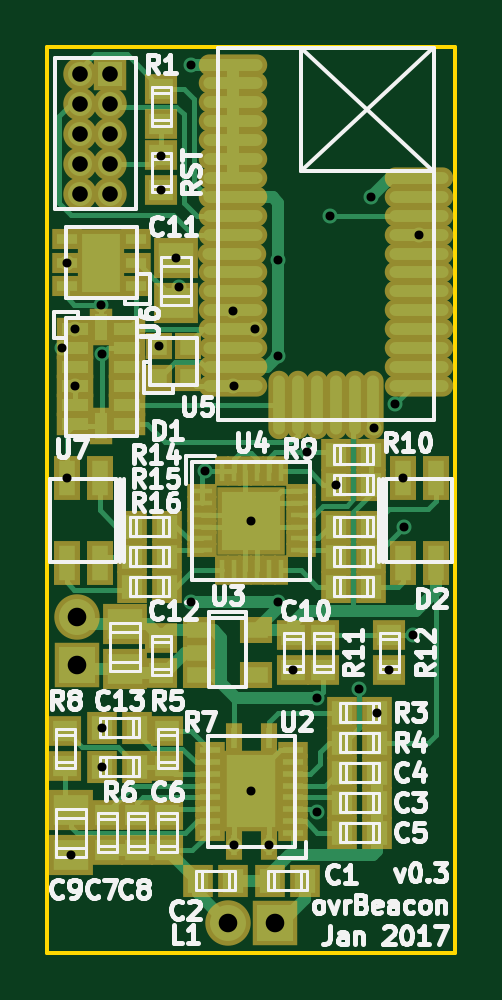
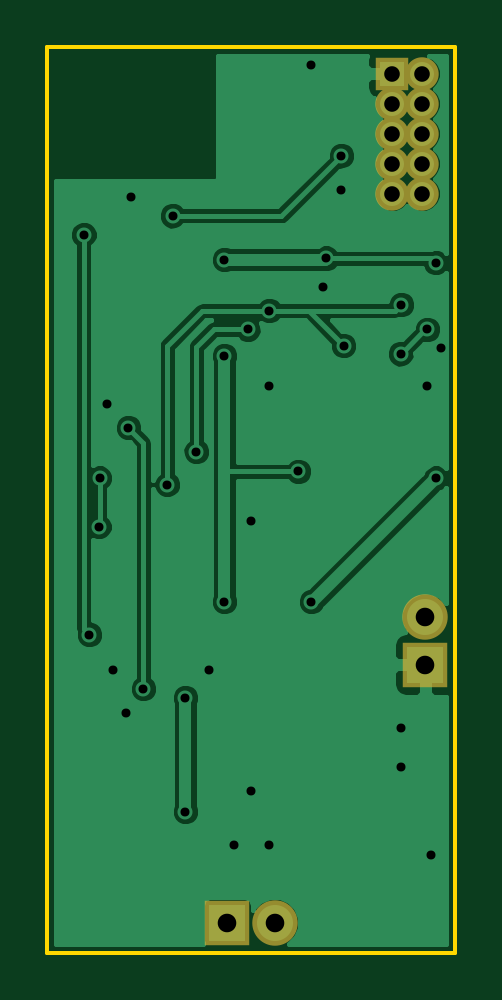
Circuit board: 9 layer files. Board 17.3 x 38.4 mm.
- bottom_copper: ovrBeacon-B.Cu.gbl (30401 bytes)
- bottom_mask: ovrBeacon-B.Mask.gbs (780 bytes)
- bottom_silk: ovrBeacon-B.SilkS.gbo (298 bytes)
- outline: ovrBeacon-Edge.Cuts.gm1 (526 bytes)
- top_copper: ovrBeacon-F.Cu.gtl (23482 bytes)
- top_mask: ovrBeacon-F.Mask.gts (6146 bytes)
- top_silk: ovrBeacon-F.SilkS.gto (47173 bytes)
- drill: ovrBeacon-NPTH.drl (279 bytes)
- drill: ovrBeacon.drl (992 bytes)

=== bottom_copper: ovrBeacon-B.Cu.gbl (30401 bytes, source omitted) ===
=== bottom_mask: ovrBeacon-B.Mask.gbs ===
G04 #@! TF.FileFunction,Soldermask,Bot*
%FSLAX46Y46*%
G04 Gerber Fmt 4.6, Leading zero omitted, Abs format (unit mm)*
G04 Created by KiCad (PCBNEW 4.0.4-stable) date Tuesday, January 03, 2017 'PMt' 07:48:05 PM*
%MOMM*%
%LPD*%
G01*
G04 APERTURE LIST*
%ADD10C,0.100000*%
%ADD11R,1.924000X1.924000*%
%ADD12C,1.924000*%
%ADD13R,1.416000X1.416000*%
%ADD14C,1.416000*%
G04 APERTURE END LIST*
D10*
D11*
X132334000Y-114808000D03*
D12*
X132334000Y-112808000D03*
D11*
X140716000Y-125730000D03*
D12*
X138716000Y-125730000D03*
D13*
X133731000Y-89789000D03*
D14*
X132461000Y-89789000D03*
X133731000Y-91059000D03*
X132461000Y-91059000D03*
X133731000Y-92329000D03*
X132461000Y-92329000D03*
X133731000Y-93599000D03*
X132461000Y-93599000D03*
X133731000Y-94869000D03*
X132461000Y-94869000D03*
M02*

=== bottom_silk: ovrBeacon-B.SilkS.gbo ===
G04 #@! TF.FileFunction,Legend,Bot*
%FSLAX46Y46*%
G04 Gerber Fmt 4.6, Leading zero omitted, Abs format (unit mm)*
G04 Created by KiCad (PCBNEW 4.0.4-stable) date Tuesday, January 03, 2017 'PMt' 07:48:05 PM*
%MOMM*%
%LPD*%
G01*
G04 APERTURE LIST*
%ADD10C,0.100000*%
G04 APERTURE END LIST*
D10*
M02*

=== outline: ovrBeacon-Edge.Cuts.gm1 ===
G04 #@! TF.FileFunction,Profile,NP*
%FSLAX46Y46*%
G04 Gerber Fmt 4.6, Leading zero omitted, Abs format (unit mm)*
G04 Created by KiCad (PCBNEW 4.0.4-stable) date Tuesday, January 03, 2017 'PMt' 07:48:05 PM*
%MOMM*%
%LPD*%
G01*
G04 APERTURE LIST*
%ADD10C,0.100000*%
%ADD11C,0.150000*%
G04 APERTURE END LIST*
D10*
D11*
X148336000Y-127000000D02*
X148336000Y-88646000D01*
X131064000Y-88646000D02*
X131064000Y-127000000D01*
X148336000Y-88646000D02*
X131064000Y-88646000D01*
X131064000Y-127000000D02*
X148336000Y-127000000D01*
M02*

=== top_copper: ovrBeacon-F.Cu.gtl (23482 bytes, source omitted) ===
=== top_mask: ovrBeacon-F.Mask.gts ===
G04 #@! TF.FileFunction,Soldermask,Top*
%FSLAX46Y46*%
G04 Gerber Fmt 4.6, Leading zero omitted, Abs format (unit mm)*
G04 Created by KiCad (PCBNEW 4.0.4-stable) date Tuesday, January 03, 2017 'PMt' 07:48:05 PM*
%MOMM*%
%LPD*%
G01*
G04 APERTURE LIST*
%ADD10C,0.100000*%
%ADD11O,2.900000X0.900000*%
%ADD12O,0.900000X2.900000*%
%ADD13R,1.299160X1.400760*%
%ADD14R,1.400760X1.299160*%
%ADD15R,1.898600X1.700480*%
%ADD16R,1.100000X1.900000*%
%ADD17R,1.924000X1.924000*%
%ADD18C,1.924000*%
%ADD19R,0.680000X1.250000*%
%ADD20R,1.250000X0.680000*%
%ADD21R,2.450000X3.450000*%
%ADD22R,1.400000X1.100000*%
%ADD23R,1.250000X0.590000*%
%ADD24R,0.590000X1.250000*%
%ADD25R,2.900000X2.900000*%
%ADD26R,1.100000X1.150000*%
%ADD27R,1.250000X0.850000*%
%ADD28R,2.000000X2.900000*%
%ADD29R,1.545000X0.950000*%
%ADD30R,0.950000X1.545000*%
%ADD31R,1.416000X1.416000*%
%ADD32C,1.416000*%
G04 APERTURE END LIST*
D10*
D11*
X138942000Y-89408000D03*
X138942000Y-90208000D03*
X138942000Y-91008000D03*
X138942000Y-91808000D03*
X138942000Y-92608000D03*
X138942000Y-93408000D03*
X138942000Y-94208000D03*
X138942000Y-95008000D03*
X138942000Y-95808000D03*
X138942000Y-96608000D03*
X138892000Y-97408000D03*
X138942000Y-98208000D03*
X138942000Y-99008000D03*
X138942000Y-99808000D03*
X138942000Y-100608000D03*
X138942000Y-101408000D03*
X138942000Y-102208000D03*
X138942000Y-103008000D03*
D12*
X140867000Y-103808000D03*
X141667000Y-103808000D03*
X142467000Y-103808000D03*
X143267000Y-103808000D03*
X144067000Y-103808000D03*
X144867000Y-103808000D03*
D11*
X146792000Y-103008000D03*
X146792000Y-102208000D03*
X146792000Y-101408000D03*
X146792000Y-100608000D03*
X146792000Y-99808000D03*
X146792000Y-99008000D03*
X146792000Y-98208000D03*
X146792000Y-97408000D03*
X146792000Y-96608000D03*
X146792000Y-95808000D03*
X146792000Y-95008000D03*
X146792000Y-94208000D03*
D13*
X141975840Y-123952000D03*
X140472160Y-123952000D03*
X138927840Y-123952000D03*
X137424160Y-123952000D03*
X145023840Y-120650000D03*
X143520160Y-120650000D03*
X145023840Y-119380000D03*
X143520160Y-119380000D03*
X145023840Y-121920000D03*
X143520160Y-121920000D03*
D14*
X136144000Y-122671840D03*
X136144000Y-121168160D03*
X133604000Y-122671840D03*
X133604000Y-121168160D03*
X134874000Y-122671840D03*
X134874000Y-121168160D03*
D15*
X132080000Y-120967500D03*
X132080000Y-122872500D03*
D14*
X141478000Y-113548160D03*
X141478000Y-115051840D03*
D15*
X136525000Y-97599500D03*
X136525000Y-99504500D03*
D14*
X135890000Y-113675160D03*
X135890000Y-115178840D03*
D15*
X134366000Y-113093500D03*
X134366000Y-114998500D03*
D16*
X133288000Y-106912000D03*
X131888000Y-106912000D03*
X131888000Y-110512000D03*
X133288000Y-110512000D03*
X146112000Y-110512000D03*
X147512000Y-110512000D03*
X147512000Y-106912000D03*
X146112000Y-106912000D03*
D17*
X132334000Y-114808000D03*
D18*
X132334000Y-112808000D03*
D17*
X140716000Y-125730000D03*
D18*
X138716000Y-125730000D03*
D14*
X135890000Y-90434160D03*
X135890000Y-91937840D03*
X135890000Y-93228160D03*
X135890000Y-94731840D03*
D13*
X143520160Y-116840000D03*
X145023840Y-116840000D03*
X145023840Y-118110000D03*
X143520160Y-118110000D03*
X134863840Y-117475000D03*
X133360160Y-117475000D03*
X134863840Y-119126000D03*
X133360160Y-119126000D03*
D14*
X136144000Y-119115840D03*
X136144000Y-117612160D03*
X131826000Y-119115840D03*
X131826000Y-117612160D03*
D13*
X144769840Y-105918000D03*
X143266160Y-105918000D03*
X144769840Y-107188000D03*
X143266160Y-107188000D03*
D14*
X142748000Y-115051840D03*
X142748000Y-113548160D03*
X145542000Y-113548160D03*
X145542000Y-115051840D03*
D13*
X136133840Y-108966000D03*
X134630160Y-108966000D03*
X136133840Y-110236000D03*
X134630160Y-110236000D03*
X136133840Y-111506000D03*
X134630160Y-111506000D03*
X143266160Y-111506000D03*
X144769840Y-111506000D03*
X143266160Y-110236000D03*
X144769840Y-110236000D03*
X143266160Y-108966000D03*
X144769840Y-108966000D03*
D19*
X140450000Y-122428000D03*
X140450000Y-117928000D03*
X138950000Y-117928000D03*
X138950000Y-122428000D03*
D20*
X141450000Y-120428000D03*
X141450000Y-120928000D03*
X141450000Y-121428000D03*
X141450000Y-121928000D03*
X141450000Y-119928000D03*
X141450000Y-119428000D03*
X141450000Y-118928000D03*
X141450000Y-118428000D03*
X137950000Y-118428000D03*
X137950000Y-118928000D03*
X137950000Y-119428000D03*
X137950000Y-119928000D03*
X137950000Y-120428000D03*
X137950000Y-120928000D03*
X137950000Y-121428000D03*
X137950000Y-121928000D03*
D21*
X139700000Y-120178000D03*
D22*
X137484000Y-113350000D03*
X137484000Y-114300000D03*
X137484000Y-115250000D03*
X139884000Y-115250000D03*
X139884000Y-113350000D03*
D23*
X137600000Y-107462000D03*
X137600000Y-107962000D03*
X137600000Y-108462000D03*
X137600000Y-108962000D03*
X137600000Y-109462000D03*
X137600000Y-109962000D03*
D24*
X138450000Y-110812000D03*
X138950000Y-110812000D03*
X139450000Y-110812000D03*
X139950000Y-110812000D03*
X140450000Y-110812000D03*
X140950000Y-110812000D03*
D23*
X141800000Y-109962000D03*
X141800000Y-109462000D03*
X141800000Y-108962000D03*
X141800000Y-108462000D03*
X141800000Y-107962000D03*
X141800000Y-107462000D03*
D24*
X140950000Y-106612000D03*
X140450000Y-106612000D03*
X139950000Y-106612000D03*
X139450000Y-106612000D03*
X138950000Y-106612000D03*
X138450000Y-106612000D03*
D25*
X139700000Y-108712000D03*
D26*
X135798000Y-102656000D03*
X136998000Y-102656000D03*
X136998000Y-101306000D03*
X135798000Y-101306000D03*
D27*
X134800000Y-98790000D03*
X134800000Y-97790000D03*
X134800000Y-96790000D03*
X131900000Y-96790000D03*
X131900000Y-97790000D03*
X131900000Y-98790000D03*
D28*
X133350000Y-97790000D03*
D29*
X132250000Y-100616000D03*
X132250000Y-101416000D03*
X132250000Y-102216000D03*
X132250000Y-103016000D03*
X132250000Y-103816000D03*
X132250000Y-104616000D03*
D30*
X133350000Y-104716000D03*
D29*
X134450000Y-104616000D03*
X134450000Y-103816000D03*
X134450000Y-103016000D03*
X134450000Y-102216000D03*
X134450000Y-101416000D03*
X134450000Y-100616000D03*
D30*
X133350000Y-100516000D03*
D31*
X133731000Y-89789000D03*
D32*
X132461000Y-89789000D03*
X133731000Y-91059000D03*
X132461000Y-91059000D03*
X133731000Y-92329000D03*
X132461000Y-92329000D03*
X133731000Y-93599000D03*
X132461000Y-93599000D03*
X133731000Y-94869000D03*
X132461000Y-94869000D03*
M02*

=== top_silk: ovrBeacon-F.SilkS.gto (47173 bytes, source omitted) ===
=== drill: ovrBeacon-NPTH.drl ===
M48
;DRILL file {KiCad 4.0.2-stable} date Monday, July 11, 2016 'AMt' 09:48:26 AM
;FORMAT={-:-/ absolute / inch / decimal}
FMAT,2
INCH,TZ
T1C0.039
T2C0.093
%
G90
G05
M72
T1
X3.695Y-2.865
X3.895Y-2.825
X3.895Y-2.905
T2
X3.695Y-2.765
X3.695Y-2.965
X3.82Y-2.765
X3.82Y-2.965
T0
M30

=== drill: ovrBeacon.drl ===
M48
;DRILL file {KiCad 4.0.4-stable} date Tuesday, January 03, 2017 'PMt' 07:48:15 PM
;FORMAT={-:-/ absolute / inch / decimal}
FMAT,2
INCH,TZ
T1C0.015
T2C0.026
T3C0.031
%
G90
G05
M72
T1
X5.184Y-3.993
X5.1924Y-4.2091
X5.1929Y-3.85
X5.2Y-4.8375
X5.2067Y-3.9613
X5.2067Y-4.0557
X5.25Y-3.92
X5.2504Y-4.625
X5.2504Y-4.69
X5.251Y-4.002
X5.3464Y-3.9884
X5.35Y-3.672
X5.35Y-3.7296
X5.375Y-3.8425
X5.38Y-3.89
X5.4Y-3.52
X5.4Y-4.415
X5.422Y-4.198
X5.47Y-3.93
X5.4702Y-4.0554
X5.4705Y-4.82
X5.5Y-4.28
X5.5Y-4.7314
X5.506Y-3.961
X5.5295Y-4.82
X5.545Y-3.845
X5.545Y-4.005
X5.545Y-4.415
X5.57Y-4.5296
X5.592Y-4.165
X5.61Y-4.575
X5.61Y-4.765
X5.631Y-3.772
X5.6404Y-4.22
X5.68Y-4.56
X5.7Y-3.74
X5.705Y-4.125
X5.7096Y-4.6
X5.73Y-4.5296
X5.74Y-4.085
X5.753Y-4.209
X5.754Y-4.29
X5.77Y-4.47
X5.7792Y-3.8035
T2
X5.215Y-3.535
X5.215Y-3.585
X5.215Y-3.635
X5.215Y-3.685
X5.215Y-3.735
X5.265Y-3.535
X5.265Y-3.585
X5.265Y-3.635
X5.265Y-3.685
X5.265Y-3.735
T3
X5.21Y-4.4413
X5.21Y-4.52
X5.4613Y-4.95
X5.54Y-4.95
T0
M30
